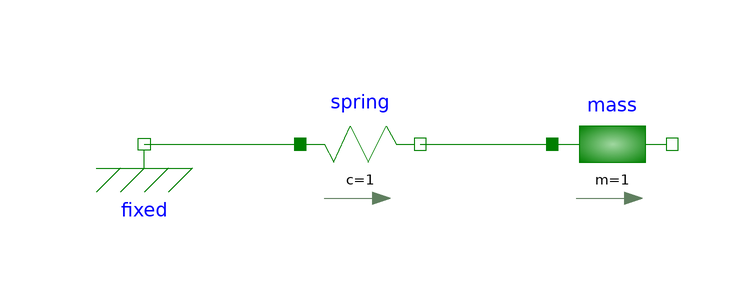

This picture is the connection diagram that the Modelica source below describes through its graphical annotations.

model Test
  Modelica.Mechanics.Translational.Components.Fixed fixed annotation(
    Placement(visible = true, transformation(origin = {-64, -4}, extent = {{-10, -10}, {10, 10}}, rotation = 0)));
  Modelica.Mechanics.Translational.Components.Mass mass(m = 1, v(fixed = true, start = 0))  annotation(
    Placement(visible = true, transformation(origin = {14, -4}, extent = {{-10, -10}, {10, 10}}, rotation = 0)));
  Modelica.Mechanics.Translational.Components.Spring spring(c = 1, s_rel(fixed = true, start = 0.1))  annotation(
    Placement(visible = true, transformation(origin = {-28, -4}, extent = {{-10, -10}, {10, 10}}, rotation = 0)));
equation
  connect(fixed.flange, spring.flange_a) annotation(
    Line(points = {{-64, -4}, {-38, -4}, {-38, -4}, {-38, -4}}, color = {0, 127, 0}));
  connect(spring.flange_b, mass.flange_a) annotation(
    Line(points = {{-18, -4}, {4, -4}, {4, -4}, {4, -4}}, color = {0, 127, 0}));

annotation(
    uses(Modelica(version = "3.2.3")));
end Test;